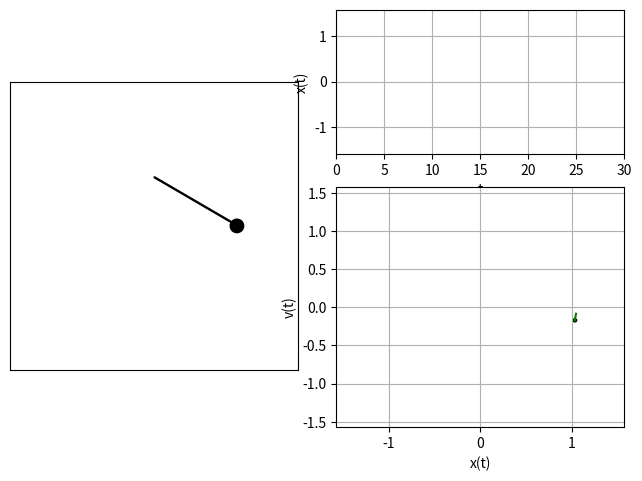

This chart was generated by the following Python code:
"""
Python code to study the motion of a pendulum for different potentials, and hence
different degrees of restoring forces.
"""

import numpy as np
from numpy import pi
import matplotlib.pyplot as plt
from matplotlib.patches import Circle, Rectangle
from matplotlib.animation import FuncAnimation

THETA = pi/3                    # Initial angle of pendulum
W = 1                           # Natural frequency of oscillation
B = 0                           # Damping factor
DT = 0.1                        # Timestamps for animation
dtheta = np.array([THETA, 0])   # Array to store evolution of theta and d(theta)
TIME = []                       # Time points array
TH_ARRAY, VL_ARRAY = [], []     # Phase plot points array
artist = []                     # Drawable artist array

# Create the figure object and the axes
fig = plt.figure()
ax1 = fig.add_axes([0.02, 0.05, 0.45, 0.90], aspect='equal')
ax2 = fig.add_axes([0.53, 0.65, 0.45, 0.3])
ax3 = fig.add_axes([0.53, 0.08, 0.45, 0.5])

def f(t, x):
    """
    The main derivative function dx/dt = f(t, x)
    """
    return np.array([x[1], -2 * B * x[1] - W * W * np.sin(x[0])])


def RK4(func, t0, x0, h):
    """
    The fourth-order Runge-Kutta method
    """
    k1 = func(t0, x0)
    k2 = func(t0 + h / 2, x0 + 0.5 * h * k1)
    k3 = func(t0 + h / 2, x0 + 0.5 * h * k2)
    k4 = func(t0 + h, x0 + h * k3)
    return x0 + (h / 6) * (k1 + 2 * k2 + 2 * k3 + k4)


def init_axes():
    """
    Initializing the axes for display

    ax1: The main pendulum display axes.
    ax2: The axis displaying the sine graph.
    ax3: The axis for the phase plot of pendulum.
    """
    ax1.set_xticks([])
    ax1.set_yticks([])
    ax1.set_xlim([-1.5, 1.5])
    ax1.set_ylim([-1.5, 1.5])

    ax2.set_xlim([0, 30])
    ax2.set_ylim([-pi/2, pi/2])
    ax2.set_xlabel('t')
    ax2.set_ylabel('x(t)')
    ax2.grid(True)

    ax3.set_xlim([-pi/2, pi/2])
    ax3.set_ylim([-pi/2, pi/2])
    ax3.set_xlabel('x(t)')
    ax3.set_ylabel('v(t)')
    ax3.grid(True)


def init_artist():
    """
    Initializing the artist objects for display
    """
    init_theta = THETA, 0

    string = Rectangle((0, 0.5), 1, 0.01, angle=-90, color='k', animated=True)
    bob = Circle((np.sin(pi), 0.5+np.cos(pi)), 0.07, color='k', animated=True)
    line_xt, = ax2.plot(0, 0, color='b', animated=True)
    phase_point = Circle(init_theta, 0.02, color='k', animated=True)
    line_phase, = ax3.plot(init_theta, color='g', animated=True)

    ax1.add_patch(string)
    ax1.add_patch(bob)
    ax3.add_patch(phase_point)

    artist.extend([string, bob, line_xt, phase_point, line_phase])


def animate(frame):
    """
    Main animation function
    """
    global dtheta
    string, bob, line_plt, phase_point, phase_plt = artist

    # Update next point based on differential equation
    ang = dtheta[0]
    t_next = frame * DT
    dtheta = RK4(f, t_next, dtheta, DT)
    TIME.append(t_next)
    TH_ARRAY.append(dtheta[0])
    VL_ARRAY.append(dtheta[1])

    # Change artist property on canvas
    string.set_angle(-90 + np.degrees(ang))
    bob.set_center((np.sin(pi - ang), 0.5 + np.cos(pi - ang)))
    line_plt.set_data(TIME, TH_ARRAY)
    phase_point.set_center((dtheta[0], dtheta[1]))
    phase_plt.set_data(TH_ARRAY, VL_ARRAY)

    return artist


init_axes()
init_artist()

aaaa = FuncAnimation(fig, animate, frames=1000, interval=30, blit=True)

plt.show()
